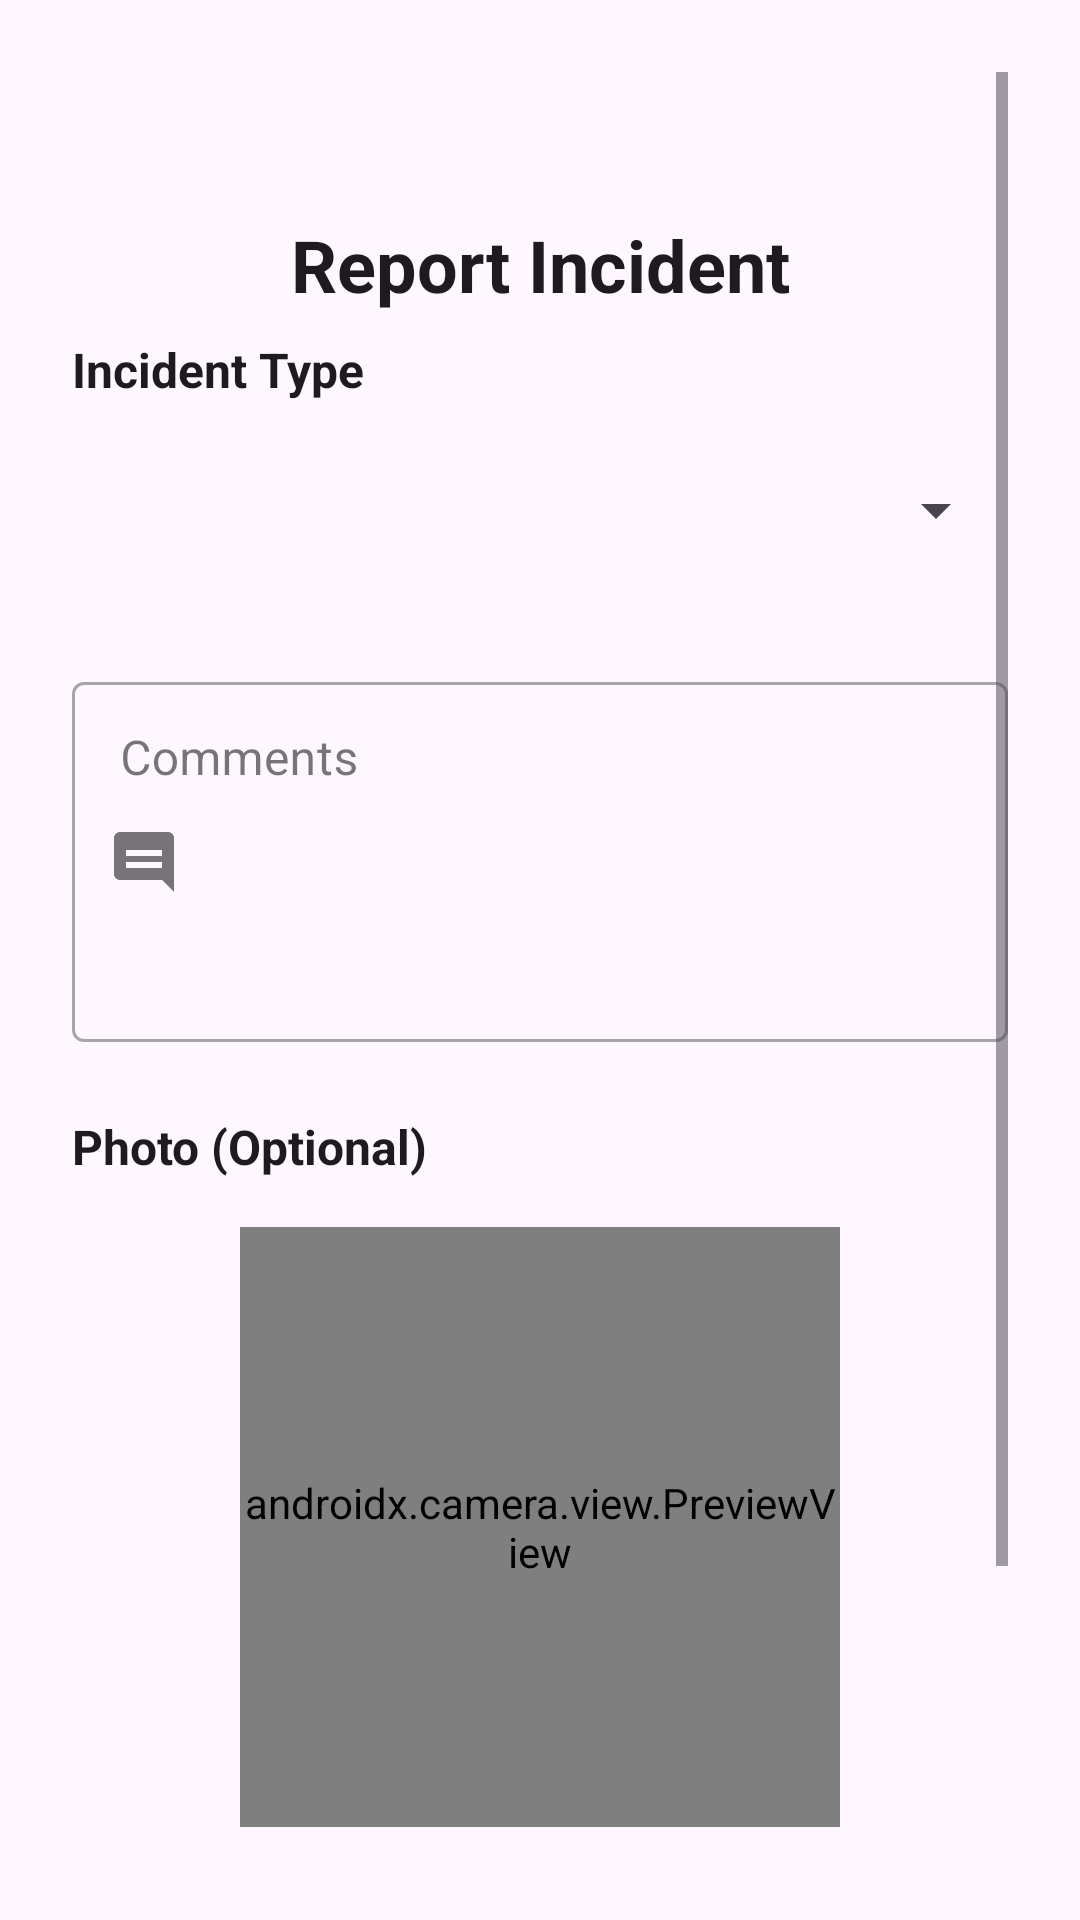

Android layout source for this screen:
<!-- AndroidManifest.xml: application theme Theme.SmartAlert -->
<!-- res/layout/activity_report_incident.xml -->
<?xml version="1.0" encoding="utf-8"?>
<ScrollView xmlns:android="http://schemas.android.com/apk/res/android"
    xmlns:app="http://schemas.android.com/apk/res-auto"
    android:layout_width="match_parent"
    android:layout_height="match_parent"
    android:padding="24dp"
    android:background="?attr/colorSurface">

    <androidx.constraintlayout.widget.ConstraintLayout
        android:layout_width="match_parent"
        android:layout_height="wrap_content">

        
        <TextView
            android:id="@+id/title"
            android:layout_width="0dp"
            android:layout_height="wrap_content"
            android:text="@string/report_incident"
            android:textSize="24sp"
            android:textStyle="bold"
            android:textColor="?attr/colorOnSurface"
            android:gravity="center"
            app:layout_constraintTop_toTopOf="parent"
            app:layout_constraintStart_toStartOf="parent"
            app:layout_constraintEnd_toEndOf="parent"
            android:layout_marginTop="48dp"
            android:layout_marginBottom="32dp"/>

        
        <TextView
            android:id="@+id/incidentTypeLabel"
            android:layout_width="wrap_content"
            android:layout_height="wrap_content"
            android:text="@string/incident_type"
            android:textSize="16sp"
            android:textColor="?attr/colorOnSurface"
            android:textStyle="bold"
            app:layout_constraintTop_toBottomOf="@+id/title"
            app:layout_constraintStart_toStartOf="parent"
            android:layout_marginTop="8dp"/>

        
        <com.google.android.material.textfield.TextInputLayout
            android:id="@+id/incidentTypeLayout"
            style="@style/Widget.MaterialComponents.TextInputLayout.OutlinedBox"
            android:layout_width="0dp"
            android:layout_height="wrap_content"
            android:hint="@string/select_incident_type"
            app:layout_constraintTop_toBottomOf="@+id/incidentTypeLabel"
            app:layout_constraintStart_toStartOf="parent"
            app:layout_constraintEnd_toEndOf="parent"
            android:layout_marginTop="8dp">

            <Spinner
                android:id="@+id/incidentType"
                android:layout_width="match_parent"
                android:layout_height="56dp"
                android:minHeight="56dp" />
        </com.google.android.material.textfield.TextInputLayout>

        
        <com.google.android.material.textfield.TextInputLayout
            android:id="@+id/commentsLayout"
            style="@style/Widget.MaterialComponents.TextInputLayout.OutlinedBox"
            android:layout_width="0dp"
            android:layout_height="wrap_content"
            android:hint="@string/comments"
            app:startIconDrawable="@drawable/ic_comment"
            app:layout_constraintTop_toBottomOf="@+id/incidentTypeLayout"
            app:layout_constraintStart_toStartOf="parent"
            app:layout_constraintEnd_toEndOf="parent"
            android:layout_marginTop="24dp">

            <com.google.android.material.textfield.TextInputEditText
                android:id="@+id/comments"
                android:layout_width="match_parent"
                android:layout_height="120dp"
                android:gravity="top"
                android:inputType="textMultiLine"
                android:padding="16dp"/>
        </com.google.android.material.textfield.TextInputLayout>

        
        <TextView
            android:id="@+id/photoSectionTitle"
            android:layout_width="0dp"
            android:layout_height="wrap_content"
            android:text="@string/photo_optional"
            android:textSize="16sp"
            android:textColor="?attr/colorOnSurface"
            android:textStyle="bold"
            app:layout_constraintTop_toBottomOf="@+id/commentsLayout"
            app:layout_constraintStart_toStartOf="parent"
            app:layout_constraintEnd_toEndOf="parent"
            android:layout_marginTop="24dp"/>

        
        <LinearLayout
            android:id="@+id/photoContainer"
            android:layout_width="0dp"
            android:layout_height="wrap_content"
            android:orientation="vertical"
            android:gravity="center"
            app:layout_constraintTop_toBottomOf="@+id/photoSectionTitle"
            app:layout_constraintStart_toStartOf="parent"
            app:layout_constraintEnd_toEndOf="parent"
            android:layout_marginTop="16dp">

            
            <androidx.camera.view.PreviewView
                android:id="@+id/cameraPreview"
                android:layout_width="200dp"
                android:layout_height="200dp"
                android:visibility="visible" />

            
            <ImageView
                android:id="@+id/photoPreview"
                android:layout_width="200dp"
                android:layout_height="200dp"
                android:scaleType="centerCrop"
                android:background="@color/material_grey_300"
                android:contentDescription="@string/photo_optional"
                android:visibility="gone" />

        </LinearLayout>

        
        <com.google.android.material.button.MaterialButton
            android:id="@+id/takePhotoButton"
            style="@style/Widget.MaterialComponents.Button.OutlinedButton"
            android:layout_width="wrap_content"
            android:layout_height="48dp"
            android:minWidth="120dp"
            android:text="@string/take_photo"
            app:icon="@drawable/ic_camera"
            app:iconPadding="8dp"
            app:layout_constraintTop_toBottomOf="@+id/photoContainer"
            app:layout_constraintStart_toStartOf="parent"
            app:layout_constraintEnd_toEndOf="parent"
            android:layout_marginTop="16dp"/>

        
        <com.google.android.material.button.MaterialButton
            android:id="@+id/submitButton"
            style="@style/Widget.MaterialComponents.Button"
            android:layout_width="0dp"
            android:layout_height="56dp"
            android:text="@string/submit_incident"
            app:cornerRadius="16dp"
            app:layout_constraintTop_toBottomOf="@+id/takePhotoButton"
            app:layout_constraintStart_toStartOf="parent"
            app:layout_constraintEnd_toEndOf="parent"
            android:layout_marginTop="32dp"
            android:layout_marginBottom="48dp"/>

        
        <ProgressBar
            android:id="@+id/progressBar"
            android:layout_width="48dp"
            android:layout_height="48dp"
            android:visibility="gone"
            app:layout_constraintTop_toTopOf="parent"
            app:layout_constraintBottom_toBottomOf="parent"
            app:layout_constraintStart_toStartOf="parent"
            app:layout_constraintEnd_toEndOf="parent" />

    </androidx.constraintlayout.widget.ConstraintLayout>
</ScrollView>
<!-- resources referenced by this layout -->
<resources>
  <!-- drawable ic_camera (drawable) -->
  <vector xmlns:android="http://schemas.android.com/apk/res/android"
      android:width="24dp"
      android:height="24dp"
      android:viewportWidth="24"
      android:viewportHeight="24"
      android:tint="?attr/colorOnSurfaceVariant">
      <path
          android:fillColor="@android:color/white"
          android:pathData="M12,15.2L12,15.2C13.77,15.2 15.2,13.77 15.2,12c0,-1.77 -1.43,-3.2 -3.2,-3.2c-1.77,0 -3.2,1.43 -3.2,3.2c0,1.77 1.43,3.2 3.2,3.2zM16,13.5h2.5L18.5,8h-13v9h13v-3.5zM12,7c1.66,0 3,1.34 3,3c0,1.66 -1.34,3 -3,3s-3,-1.34 -3,-3c0,-1.66 1.34,-3 3,-3zM6,15l-3,3l3,3v-2h12v-2L6,15z"/>
  </vector>
  <!-- drawable ic_comment (drawable) -->
  <vector xmlns:android="http://schemas.android.com/apk/res/android"
      android:width="24dp"
      android:height="24dp"
      android:viewportWidth="24"
      android:viewportHeight="24"
      android:tint="?attr/colorOnSurfaceVariant">
      <path
          android:fillColor="@android:color/white"
          android:pathData="M20,2L4,2c-1.1,0 -2,0.9 -2,2v12c0,1.1 0.9,2 2,2h14l4,4L22,4c0,-1.1 -0.9,-2 -2,-2zM18,14L6,14v-2h12v2zM18,10L6,10L6,8h12v2z"/>
  </vector>
  <string name="comments">Comments</string>
  <string name="incident_type">Incident Type</string>
  <string name="photo_optional">Photo (Optional)</string>
  <string name="report_incident">Report Incident</string>
  <string name="select_incident_type">Select incident type</string>
  <string name="submit_incident">Submit Incident</string>
  <string name="take_photo">Take Photo</string>
  <style name="Theme.SmartAlert" parent="Base.Theme.SmartAlert" />
  <style name="Base.Theme.SmartAlert" parent="Theme.Material3.DayNight.NoActionBar">
          <item name="colorPrimary">@color/primary</item>
          <item name="colorPrimaryVariant">@color/primary_dark</item>
          <item name="colorOnPrimary">@color/white</item>
          <item name="colorSecondary">@color/secondary</item>
          <item name="colorSecondaryVariant">@color/secondary_dark</item>
          <item name="colorOnSecondary">@color/black</item>
          <item name="android:statusBarColor" tools:targetApi="l">?attr/colorPrimaryVariant</item>
      </style>
  <color name="primary">#2196F3</color>
  <color name="primary_dark">#1976D2</color>
  <color name="white">#FFFFFFFF</color>
  <color name="secondary">#FF9800</color>
  <color name="secondary_dark">#F57C00</color>
  <color name="black">#FF000000</color>
</resources>
